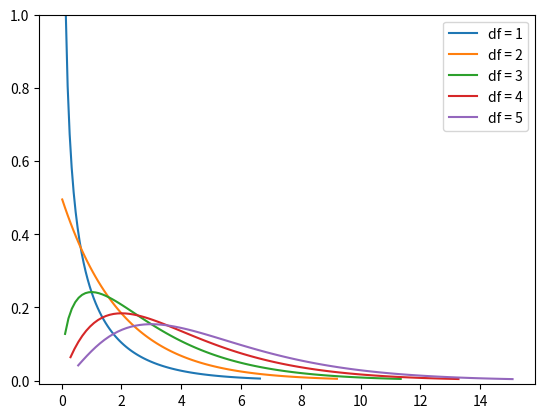

Here is the Python script that generated this plot:
from scipy.stats import chi2
import numpy as np
import matplotlib.pyplot as plt
import seaborn 

dofs = np.arange(1,6)
for df in dofs:
    x = np.linspace(chi2.ppf(0.01, df), chi2.ppf(0.99, df), 100)
    plt.ylim(-.01,1)
    plt.plot(x, chi2.pdf(x, df), '-', label='df = {}'.format(df))
    plt.legend(loc='best')
plt.show()

